Run: headless pygame with SDL's dummy video driver; simulated clock (each Clock.tick advances the game by its frame time, no real sleeping); random seed 0; keys injected as events and as key.get_pressed() state; mouse plan: one left click at the window centre at the start of phase 2, then a move to the lower-right quarter at the start of phase 3.
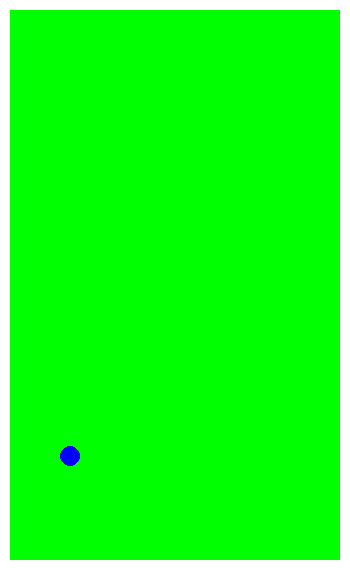
Frame 1 of 4 · flips 1–60 · no input
Frame 2 of 4 · flips 61–180 · clicked the window centre · tapped SPACE, RETURN · held RIGHT (→), D · screen unchanged from frame 1, image omitted
Frame 3 of 4 · flips 181–300 · moved the mouse to the lower-right quarter · held DOWN (↓), S · screen unchanged from frame 2, image omitted
Frame 4 of 4 · flips 301–420 · held LEFT (←), A, UP (↑), W · screen unchanged from frame 3, image omitted

The pygame program that drew these frames:

#Physics engine

import pygame
import math


pygame.init()  #Starting Pygame
w,h = 350, 570  #Getting width height

screen = pygame.display.set_mode((w,h)) #Main widnows called screen, width,height is w,h
screen.fill('White')
running = True
line = False
clock = pygame.time.Clock()
#Variable for physics
mouse_pos = pygame.mouse.get_pos()




#v_velocity = initial_vel*math.sin(math.radians(angle))
#h_velocity = initial_vel*math.cos(math.radians(angle))

time = 0


air_resistance = 3

#angle = math.degrees(math.asin(1)*((y_pos-mouse_pos[0])/(x_pos-mouse_pos[1])))
#Pygame Loop
class Golf_Ball:
  def __init__(self, grav, x_pos, y_pos, colour, mass):
    self.grav = grav #-3.5
    self.initial_vel = 0
    self.resultant = 0
    self.fired = True
    self.hit_time=0
    self.held_down=False
    self.line = False
    self.boundary_pos = 0
    self.fired_resultant =0
    self.x_pos = x_pos
    self.y_pos = y_pos
    self.colour = colour
    self.vertical_displacement = 0
    self.horizontal_displacement = 0
    self.rect = pygame.Rect((x_pos-10, y_pos-10), (20,20))
    self.mass = mass
  def mouse_click_manager(self):
    if pygame.mouse.get_pressed()[0] == True:
    
      if self.rect.collidepoint(mouse_pos):
      
        
        if self.line == False and self.held_down ==False:
          self.held_down = True
          self.line = True
      if self.line and self.held_down==False and self.resultant<=150:
          self.held_down = True
          self.line = False
          print("Hit")
          self.fired_resultant = self.resultant*0.023
          self.initial_vel = int(round((((self.fired_resultant)/self.mass)*1), 0))
          print(self.initial_vel, "m/s", self.fired_resultant)
    elif pygame.mouse.get_pressed()[0] == False:
      self.held_down = False
  def line_manager(self):
    if self.line:
      
      if abs(self.x_pos-mouse_pos[0])!= 0:
        self.angle = math.degrees(math.atan(abs(self.y_pos-mouse_pos[1])/abs(self.x_pos-mouse_pos[0])))
      elif abs(self.x_pos-mouse_pos[0])==0:
        self.angle = 90
      
      
      self.resultant = math.sqrt(abs(self.x_pos-mouse_pos[0])**2+abs(self.y_pos-mouse_pos[1])**2)
      if self.resultant<=150:
        self.boundary_pos= mouse_pos
      if self.resultant>150:
        pygame.draw.line(screen, "Red", (self.x_pos, self.y_pos), self.boundary_pos, 3)
      else:  
        pygame.draw.line(screen, "Black", (self.x_pos, self.y_pos), mouse_pos, 3)
    
    
  def update(self):
    
    pygame.draw.circle(screen, "Blue", (self.rect.centerx, self.rect.centery), 10)
    self.mouse_click_manager()
    self.line_manager()
golf_ball = Golf_Ball(-3.5, w*.2, h*.8, "White", 0.04593)
while running:
  #Event Loop
  for event in pygame.event.get():
    if event.type == pygame.QUIT:
      running = False
    elif event.type == pygame.KEYDOWN:
      if event.key == pygame.K_ESCAPE:
          running = False

  #Time increase
  time +=0.5
  mouse_pos = pygame.mouse.get_pos()

  screen.fill('White') 
  
  
  grass = pygame.draw.rect(screen, 'Green', ((0+10, 0+10),(w-20, h-20)))
  

    

  golf_ball.update()
    
  
  #pygame.mouse.set_pos([50,50])
    #print("X-y displacement: ",abs(x_pos-mouse_pos[0]),abs(y_pos-mouse_pos[1]),"Angle:", round(angle, 1), 'Resultant: ', round(resultant,1), 'Speed', round(initial_vel*0.3))
  fired = False
  
  

  #print(round(pygame.time.get_ticks()/1000, 0))
  clock.tick(60)
  
  pygame.display.flip()
